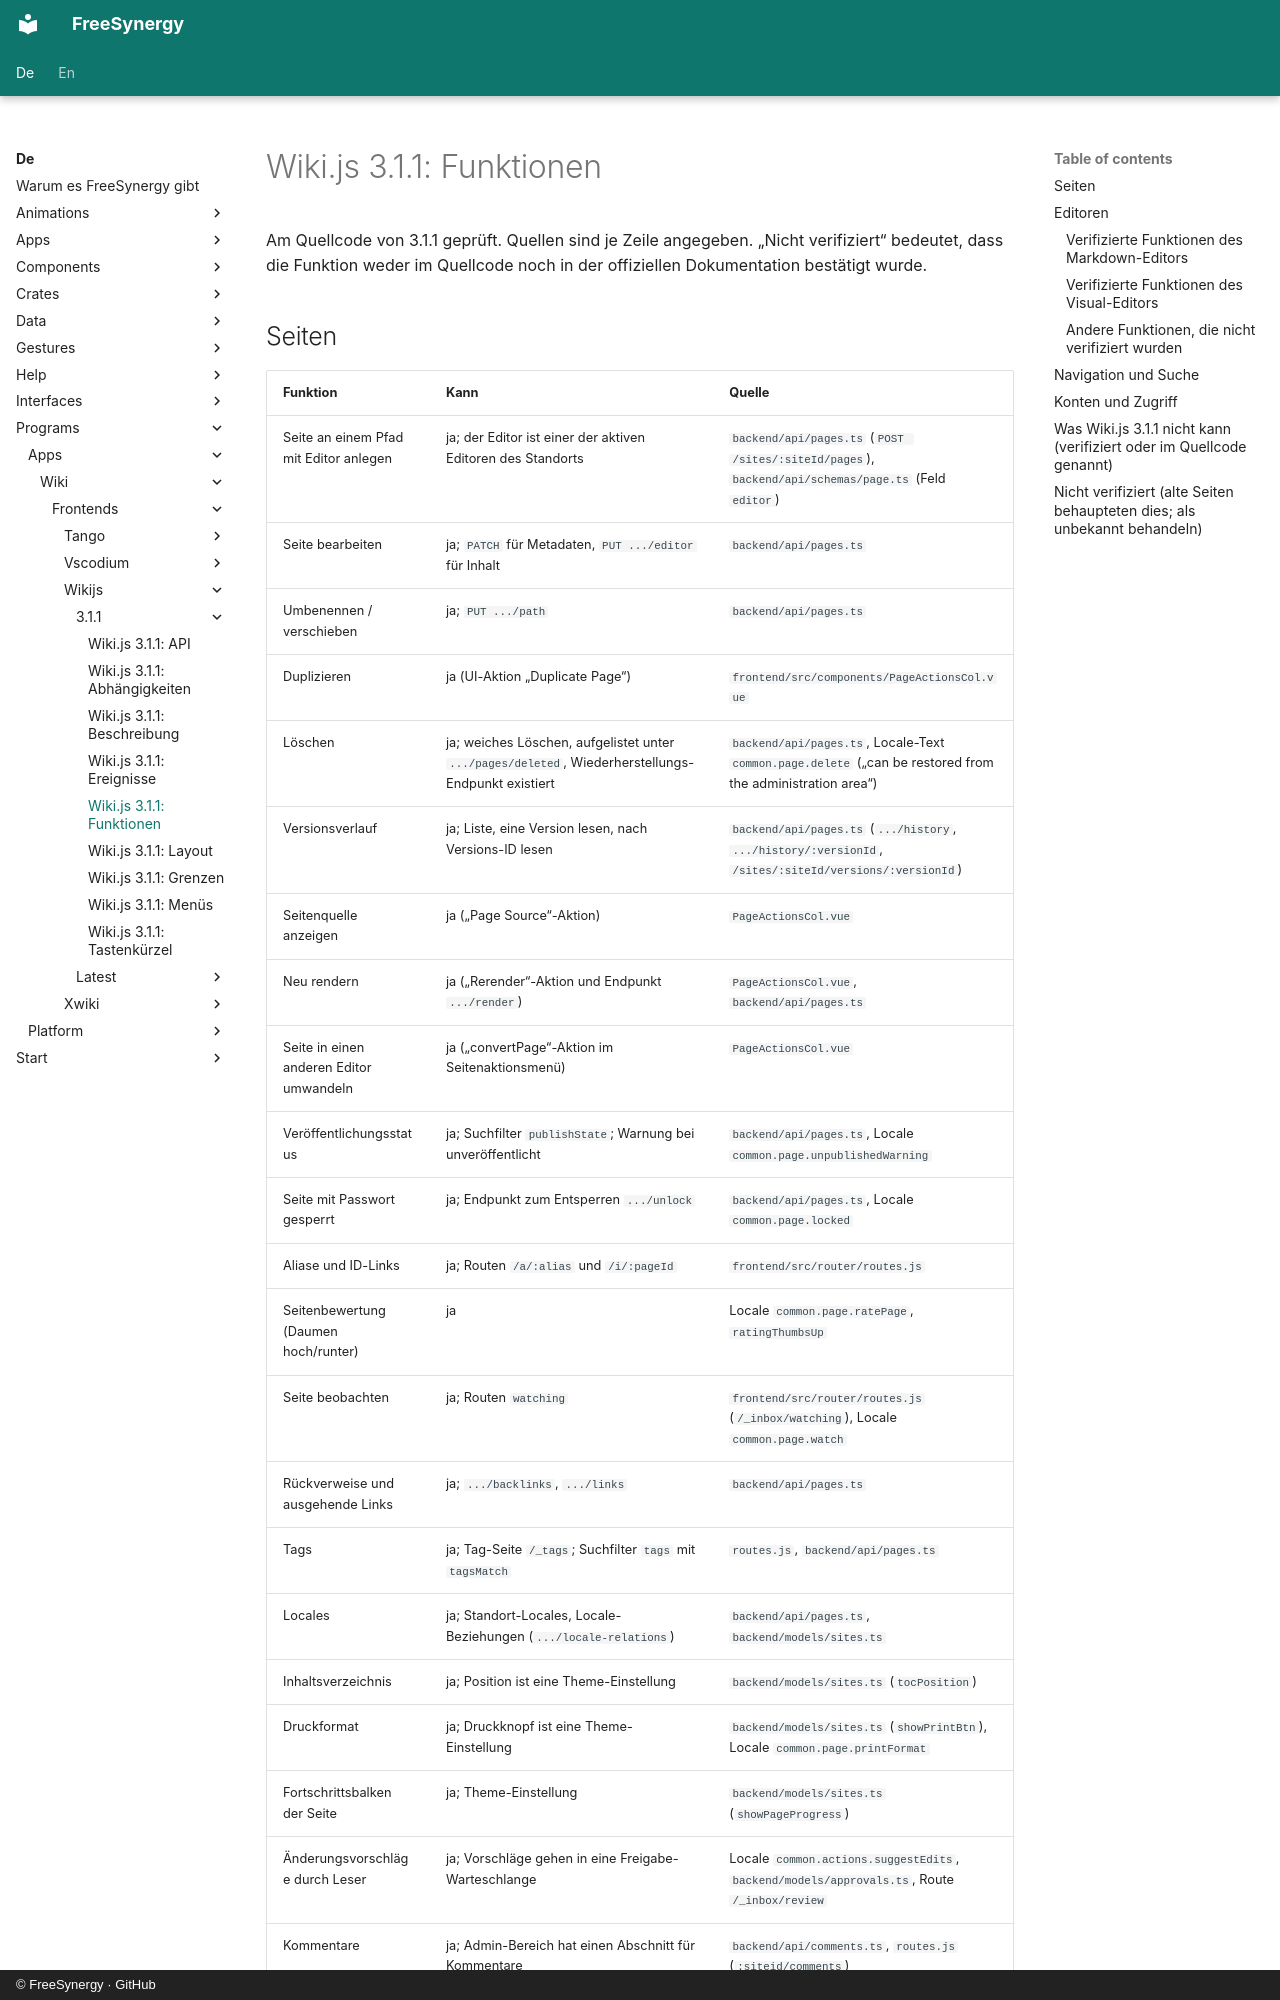

repository: FreeSynergy/fs-documentation · page: de/programs/apps/wiki/frontends/wikijs/3.1.1/features/index.html · generator: mkdocs · copyright: © FreeSynergy · GitHub

# Wiki.js 3.1.1: Funktionen

Am Quellcode von 3.1.1 geprüft. Quellen sind je Zeile angegeben. „Nicht verifiziert“ bedeutet, dass die Funktion weder im Quellcode noch in der offiziellen Dokumentation bestätigt wurde.
